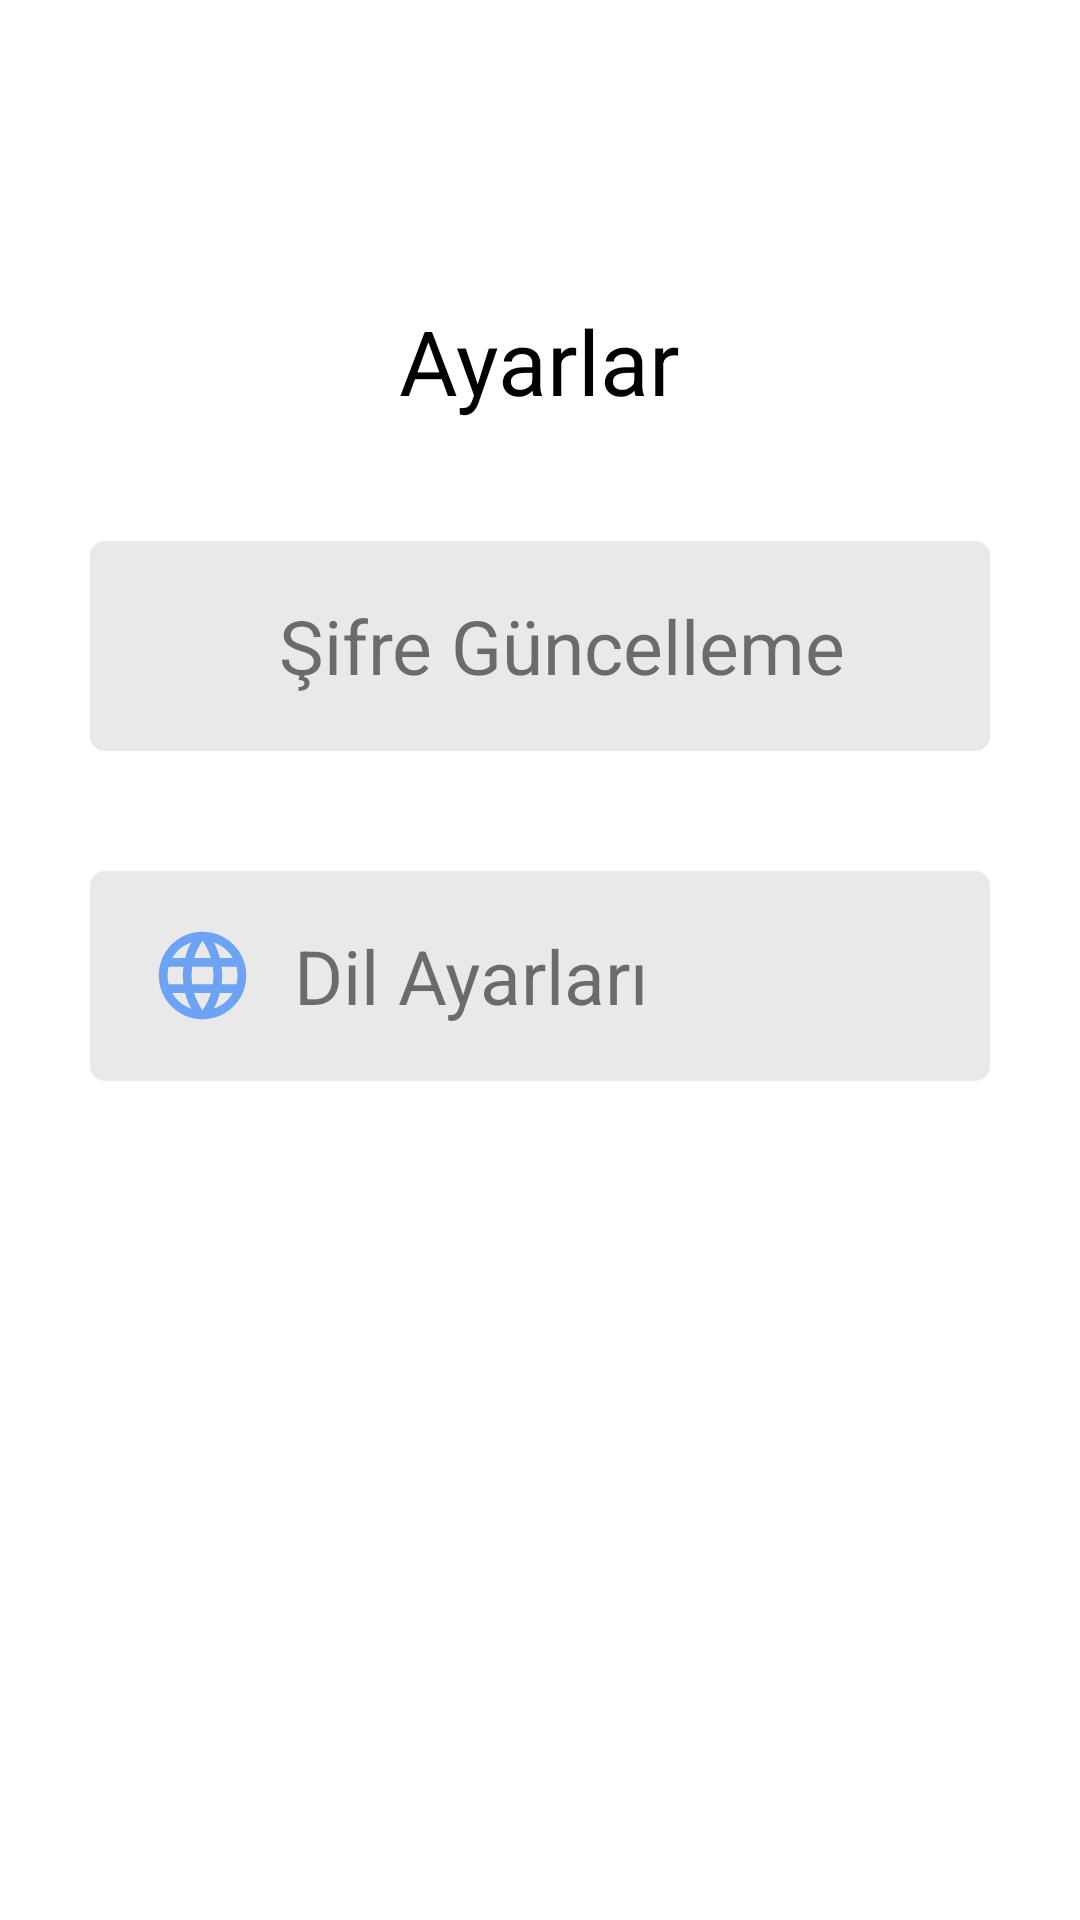

Write the Android layout XML for this screen, with the resource values it uses.
<!-- AndroidManifest.xml: application theme Theme.PLANBUS -->
<!-- res/layout/activity_settings.xml -->
<?xml version="1.0" encoding="utf-8"?>
<androidx.constraintlayout.widget.ConstraintLayout xmlns:android="http://schemas.android.com/apk/res/android"
    xmlns:app="http://schemas.android.com/apk/res-auto"
    xmlns:tools="http://schemas.android.com/tools"
    android:layout_width="match_parent"
    android:layout_height="match_parent"
    tools:context=".activities.SettingsActivity">

    <TextView
        android:id="@+id/txtSettingsHeader"
        android:layout_width="wrap_content"
        android:layout_height="wrap_content"
        android:layout_marginTop="100dp"
        android:text="@string/ayarlar"
        android:textColor="@color/black"
        android:textSize="30dp"
        app:layout_constraintEnd_toEndOf="parent"
        app:layout_constraintStart_toStartOf="parent"
        app:layout_constraintTop_toTopOf="parent" />

    <androidx.constraintlayout.widget.ConstraintLayout
        android:id="@+id/constraintLayout"
        android:layout_width="wrap_content"
        android:layout_height="wrap_content"
        app:layout_constraintEnd_toEndOf="parent"
        app:layout_constraintStart_toStartOf="parent"
        app:layout_constraintTop_toBottomOf="@+id/txtSettingsHeader">

        <LinearLayout
            android:id="@+id/layoutUpdatePassword"
            android:layout_width="300dp"
            android:layout_height="wrap_content"
            android:layout_marginTop="40dp"
            android:background="@drawable/background_input"
            android:gravity="center_vertical"
            android:orientation="horizontal"
            app:layout_constraintEnd_toEndOf="parent"
            app:layout_constraintStart_toStartOf="parent"
            app:layout_constraintTop_toTopOf="parent">

            <ImageView
                android:layout_width="30dp"
                android:layout_height="30dp"
                android:layout_marginStart="20dp"
                android:src="@drawable/ic_baseline_lock_24"
                app:tint="@color/colorBlueMain" />

            <TextView
                android:id="@+id/txtSettingUpdatePass"
                android:layout_width="wrap_content"
                android:layout_height="70dp"
                android:layout_gravity="center"
                android:layout_marginStart="13dp"
                android:layout_marginEnd="10dp"
                android:gravity="center"
                android:text="@string/sifreGuncelleme"
                android:textSize="25dp" />

        </LinearLayout>

    </androidx.constraintlayout.widget.ConstraintLayout>

    <androidx.constraintlayout.widget.ConstraintLayout
        android:layout_width="wrap_content"
        android:layout_height="wrap_content"
        app:layout_constraintEnd_toEndOf="parent"
        app:layout_constraintStart_toStartOf="parent"
        app:layout_constraintTop_toBottomOf="@+id/constraintLayout">

        <LinearLayout
            android:id="@+id/layoutLanguage"
            android:layout_width="300dp"
            android:layout_height="wrap_content"
            android:layout_marginTop="40dp"
            android:background="@drawable/background_input"
            android:gravity="center_vertical"
            android:orientation="horizontal"
            app:layout_constraintEnd_toEndOf="parent"
            app:layout_constraintStart_toStartOf="parent"
            app:layout_constraintTop_toTopOf="parent">

            <ImageView
                android:layout_width="35dp"
                android:layout_height="37dp"
                android:layout_marginStart="20dp"
                android:src="@drawable/ic_baseline_language_24"
                app:tint="@color/colorBlueMain" />

            <TextView
                android:id="@+id/txtSettingsLanguage"
                android:layout_width="wrap_content"
                android:layout_height="70dp"
                android:layout_gravity="center"
                android:layout_marginStart="13dp"
                android:layout_marginEnd="10dp"
                android:gravity="center"
                android:text="@string/dilAyari"
                android:textSize="25dp" />

        </LinearLayout>

    </androidx.constraintlayout.widget.ConstraintLayout>

</androidx.constraintlayout.widget.ConstraintLayout>
<!-- resources referenced by this layout -->
<resources>
  <color name="black">#FF000000</color>
  <color name="colorBlueMain">#6CA3F4</color>
  <!-- drawable background_input (drawable-v24) -->
  <?xml version="1.0" encoding="utf-8"?>
  <shape xmlns:android="http://schemas.android.com/apk/res/android"
      android:shape="rectangle"
      android:tint="@color/lightGrey">
  
      <corners
          android:radius="5dp" />
  
  </shape>
  <!-- drawable ic_baseline_language_24 (drawable) -->
  <vector android:height="24dp" android:tint="#6CA3F4"
      android:viewportHeight="24" android:viewportWidth="24"
      android:width="24dp" xmlns:android="http://schemas.android.com/apk/res/android">
      <path android:fillColor="@android:color/white" android:pathData="M11.99,2C6.47,2 2,6.48 2,12s4.47,10 9.99,10C17.52,22 22,17.52 22,12S17.52,2 11.99,2zM18.92,8h-2.95c-0.32,-1.25 -0.78,-2.45 -1.38,-3.56 1.84,0.63 3.37,1.91 4.33,3.56zM12,4.04c0.83,1.2 1.48,2.53 1.91,3.96h-3.82c0.43,-1.43 1.08,-2.76 1.91,-3.96zM4.26,14C4.1,13.36 4,12.69 4,12s0.1,-1.36 0.26,-2h3.38c-0.08,0.66 -0.14,1.32 -0.14,2 0,0.68 0.06,1.34 0.14,2L4.26,14zM5.08,16h2.95c0.32,1.25 0.78,2.45 1.38,3.56 -1.84,-0.63 -3.37,-1.9 -4.33,-3.56zM8.03,8L5.08,8c0.96,-1.66 2.49,-2.93 4.33,-3.56C8.81,5.55 8.35,6.75 8.03,8zM12,19.96c-0.83,-1.2 -1.48,-2.53 -1.91,-3.96h3.82c-0.43,1.43 -1.08,2.76 -1.91,3.96zM14.34,14L9.66,14c-0.09,-0.66 -0.16,-1.32 -0.16,-2 0,-0.68 0.07,-1.35 0.16,-2h4.68c0.09,0.65 0.16,1.32 0.16,2 0,0.68 -0.07,1.34 -0.16,2zM14.59,19.56c0.6,-1.11 1.06,-2.31 1.38,-3.56h2.95c-0.96,1.65 -2.49,2.93 -4.33,3.56zM16.36,14c0.08,-0.66 0.14,-1.32 0.14,-2 0,-0.68 -0.06,-1.34 -0.14,-2h3.38c0.16,0.64 0.26,1.31 0.26,2s-0.1,1.36 -0.26,2h-3.38z"/>
  </vector>
  <string name="ayarlar">Ayarlar</string>
  <string name="dilAyari">Dil Ayarları</string>
  <string name="sifreGuncelleme">Şifre Güncelleme</string>
  <style name="Theme.PLANBUS" parent="Theme.MaterialComponents.DayNight.NoActionBar">
          
          <item name="colorPrimary">@color/purple_500</item>
          <item name="colorPrimaryVariant">@color/purple_700</item>
          <item name="colorOnPrimary">@color/white</item>
          
          <item name="colorSecondary">@color/teal_200</item>
          <item name="colorSecondaryVariant">@color/teal_700</item>
          <item name="colorOnSecondary">@color/black</item>
          
          
          
  
          <item name="android:statusBarColor">#000000</item>
      </style>
  <color name="lightGrey">#E9E9E9</color>
  <color name="purple_500">#FF6200EE</color>
  <color name="purple_700">#FF3700B3</color>
  <color name="white">#FFFFFFFF</color>
  <color name="teal_200">#FF03DAC5</color>
  <color name="teal_700">#FF018786</color>
</resources>
